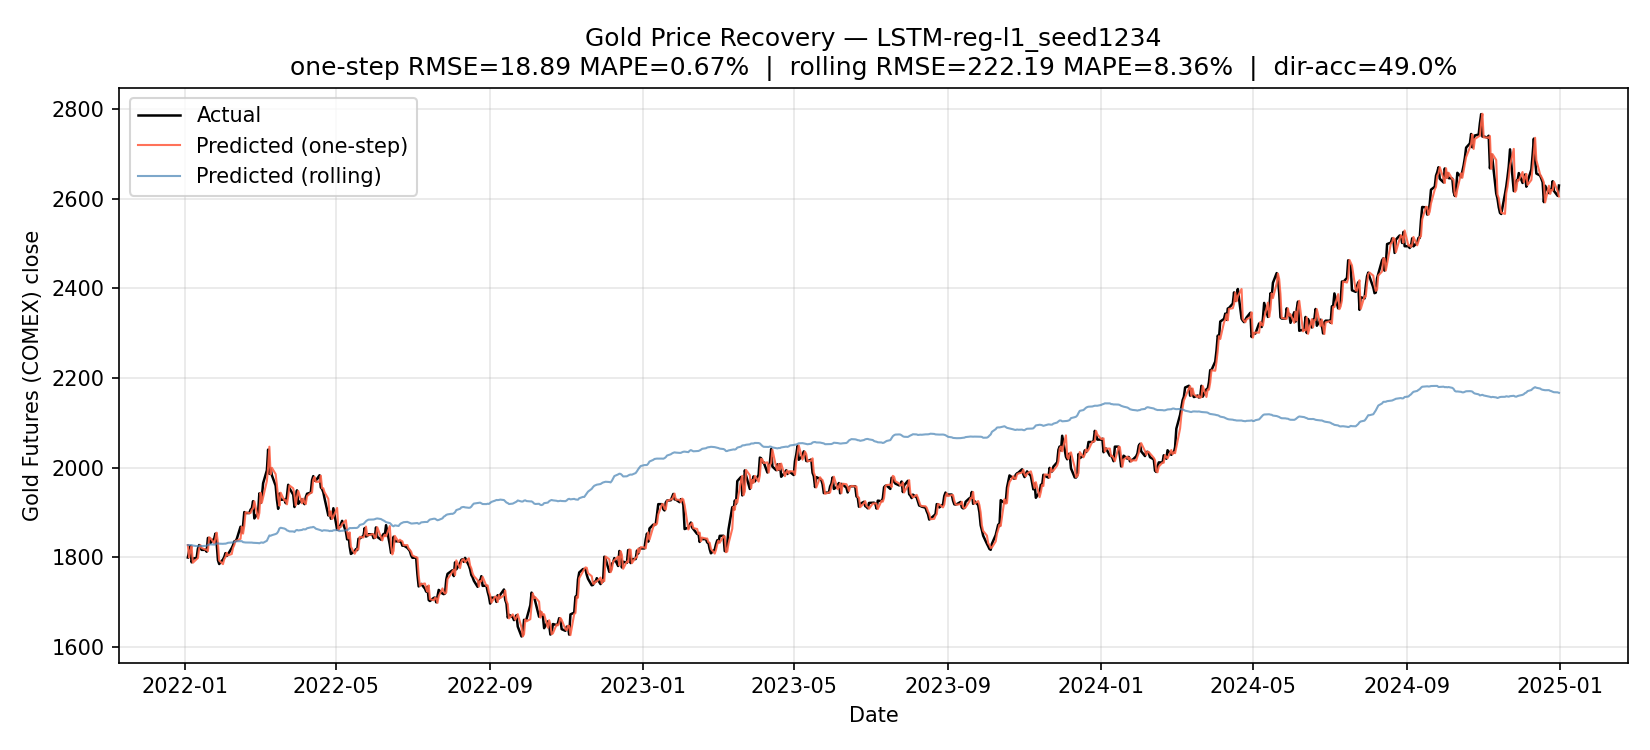

Values plotted in this chart, from the file beside it:
Date, y_true, y_pred, price_true, price_prev_true, price_pred_one_step, price_pred_rolling, price_true_from_return
2022-01-03, -0.0155, -0.0002064, 1799, 1828, 1827, 1827, 1799
2022-01-04, 0.008081, -8.814036846160889e-06, 1814, 1799, 1799, 1827, 1814
2022-01-05, 0.005826, 6.69136643409729e-05, 1825, 1814, 1814, 1827, 1825
2022-01-06, -0.01987, -3.549456596374512e-05, 1789, 1825, 1825, 1827, 1789
2022-01-07, 0.00463, -0.0005809, 1797, 1789, 1788, 1826, 1797
2022-01-10, 0.0007788, -0.000686, 1798, 1797, 1796, 1825, 1798
2022-01-11, 0.01117, -0.0002403, 1819, 1798, 1798, 1824, 1819
2022-01-12, 0.004718, 0.000579, 1827, 1819, 1820, 1825, 1827
2022-01-13, -0.003289, -4.1678547859191895e-05, 1821, 1827, 1827, 1825, 1821
2022-01-14, -0.002584, -0.0002578, 1816, 1821, 1821, 1825, 1816
2022-01-17, 0.0, 0.0002313, 1816, 1816, 1817, 1825, 1816
2022-01-18, -0.002315, 0.0002646, 1812, 1816, 1817, 1826, 1812
2022-01-19, 0.01685, 0.0006912, 1843, 1812, 1814, 1827, 1843
2022-01-20, -0.0003256, 0.0008025, 1842, 1843, 1845, 1829, 1843
2022-01-21, -0.005824, 5.337595939636231e-05, 1832, 1842, 1843, 1829, 1832
2022-01-24, 0.00539, -0.0002526, 1842, 1832, 1831, 1828, 1842
2022-01-25, 0.005955, 0.0002333, 1853, 1842, 1842, 1829, 1853
2022-01-26, -0.01238, 0.001106, 1830, 1853, 1855, 1831, 1830
2022-01-27, -0.0202, 0.000235, 1793, 1830, 1830, 1831, 1793
2022-01-28, -0.004695, -0.0004624, 1785, 1793, 1792, 1830, 1785
2022-01-31, 0.005643, -0.0001571, 1795, 1785, 1785, 1830, 1795
2022-02-01, 0.002948, 0.00016, 1800, 1795, 1795, 1830, 1800
2022-02-02, 0.004931, 1.2822449207305908e-05, 1809, 1800, 1800, 1830, 1809
2022-02-03, -0.003433, 0.0004402, 1803, 1809, 1810, 1831, 1803
2022-02-04, 0.001995, 0.0006416, 1807, 1803, 1804, 1832, 1807
2022-02-07, 0.007719, 0.000303, 1821, 1807, 1807, 1833, 1821
2022-02-08, 0.00329, 0.0001822, 1827, 1821, 1821, 1833, 1827
2022-02-09, 0.004697, 0.00027, 1835, 1827, 1827, 1834, 1835
2022-02-10, 0.0005448, 0.0007719, 1836, 1835, 1837, 1835, 1836
2022-02-11, 0.002502, 0.0003846, 1841, 1836, 1837, 1836, 1841
2022-02-14, 0.01467, 0.0001391, 1868, 1841, 1841, 1836, 1868
2022-02-15, -0.007091, -6.862729787826538e-05, 1855, 1868, 1868, 1836, 1855
2022-02-16, 0.008268, -0.001184, 1870, 1855, 1853, 1834, 1870
2022-02-17, 0.01618, -0.0001566, 1901, 1870, 1870, 1833, 1901
2022-02-18, -0.001105, -0.0002825, 1899, 1901, 1900, 1833, 1899
2022-02-21, 0.0, -0.000155, 1899, 1899, 1898, 1833, 1899
2022-02-22, 0.003942, 5.599856376647949e-05, 1906, 1899, 1899, 1833, 1906
2022-02-23, 0.001625, 2.1830201148986816e-06, 1909, 1906, 1906, 1833, 1909
2022-02-24, 0.008294, -0.0002754, 1925, 1909, 1909, 1832, 1925
2022-02-25, -0.02025, -7.58245587348938e-05, 1886, 1925, 1925, 1832, 1886
2022-02-28, 0.006815, -0.0002254, 1899, 1886, 1886, 1832, 1899
2022-03-01, 0.02239, -0.0002933, 1942, 1899, 1899, 1831, 1942
2022-03-02, -0.01113, 0.0007407, 1921, 1942, 1944, 1832, 1921
2022-03-03, 0.007003, 0.0002861, 1934, 1921, 1921, 1833, 1934
2022-03-04, 0.01575, -0.0004744, 1965, 1934, 1933, 1832, 1965
2022-03-07, 0.01455, 0.00253, 1994, 1965, 1970, 1837, 1994
2022-03-08, 0.02291, 0.003263, 2040, 1994, 2000, 1843, 2040
2022-03-09, -0.02693, 0.00318, 1986, 2040, 2047, 1849, 1986
2022-03-10, 0.006124, -0.0003882, 1998, 1986, 1985, 1848, 1998
2022-03-11, -0.007737, 0.0006984, 1983, 1998, 1999, 1849, 1983
2022-03-14, -0.01172, 0.001387, 1960, 1983, 1985, 1852, 1960
2022-03-15, -0.016, 0.0007913, 1928, 1960, 1961, 1853, 1928
2022-03-16, -0.01069, 0.002103, 1908, 1928, 1933, 1857, 1908
2022-03-17, 0.01771, 0.003651, 1942, 1908, 1915, 1864, 1942
2022-03-18, -0.007183, 0.0009663, 1928, 1942, 1944, 1866, 1928
2022-03-21, 0.0002074, -0.0009379, 1929, 1928, 1926, 1864, 1929
2022-03-22, -0.004105, -0.0007539, 1921, 1929, 1927, 1863, 1921
2022-03-23, 0.008244, -0.0014, 1937, 1921, 1918, 1860, 1937
2022-03-24, 0.01283, -0.0005338, 1962, 1937, 1936, 1859, 1962
2022-03-25, -0.003984, -0.000726, 1954, 1962, 1960, 1858, 1954
... 722 more rows
